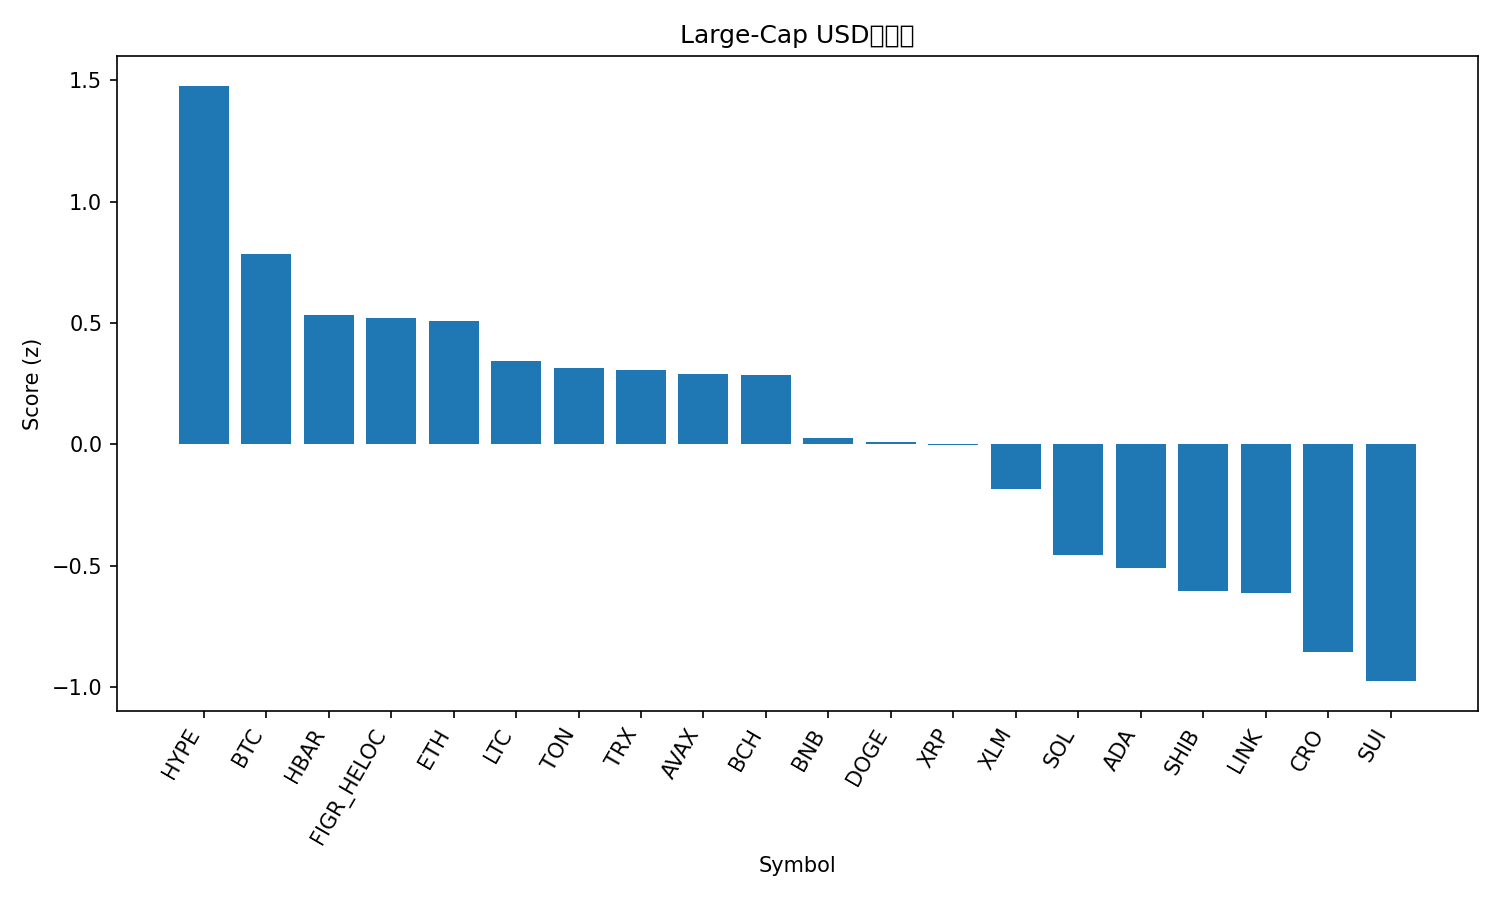

Values plotted in this chart, from the file beside it:
rank, name, symbol, price, pct_1h, pct_24h, pct_7d, pct_1h_vs_btc, pct_24h_vs_btc, pct_7d_vs_btc, market_cap_rank, market_cap, volume_usd, score
1, Hyperliquid, HYPE, 53.73, 0.3773, -0.2213, 5.767, 0.3567, -0.1764, 2.944, 16, 14529325089, 560306719, 1.477
2, Bitcoin, BTC, 115443, 0.02067, -0.04493, 2.823, 0.0, 0.0, 0.0, 1, 2299624350753, 47296523344, 0.7846
3, Hedera, HBAR, 0.2365, 0.1285, -1.762, 4.333, 0.1078, -1.717, 1.51, 25, 10022994933, 255309939, 0.5316
4, Figure Heloc, FIGR_HELOC, 0.9956, 0.0, -0.2438, -0.01757, -0.02067, -0.1989, -2.841, 20, 12369407616, 11819223, 0.5197
5, Ethereum, ETH, 4525, 0.09868, -1.93, 4.98, 0.07801, -1.885, 2.157, 2, 546169171137, 34530966674, 0.5092
6, Litecoin, LTC, 113.6, 0.05206, -1.433, 1.099, 0.0314, -1.388, -1.724, 27, 8668590233, 552139614, 0.3445
7, Toncoin, TON, 3.15, -0.04285, -0.9879, 1.84, -0.06352, -0.943, -0.9834, 28, 8102962303, 146171902, 0.3142
8, TRON, TRX, 0.3447, -0.06962, -1.161, 3.983, -0.09028, -1.116, 1.159, 10, 32630490283, 819011628, 0.3055
9, Avalanche, AVAX, 29.88, -0.5919, 0.4002, 17.5, -0.6126, 0.4452, 14.67, 18, 12617336614, 1244132914, 0.2894
10, Bitcoin Cash, BCH, 593.7, 0.006683, -1.303, 0.9466, -0.01398, -1.258, -1.877, 23, 11828769874, 526298006, 0.2873
11, BNB, BNB, 919.8, -0.2605, -0.9676, 4.649, -0.2811, -0.9227, 1.825, 5, 128008568131, 1384917419, 0.02491
12, Dogecoin, DOGE, 0.2683, 0.0219, -3.915, 10.39, 0.001229, -3.87, 7.566, 8, 40489393770, 5608348759, 0.008146
13, XRP, XRP, 2.99, -0.1277, -1.428, 0.6041, -0.1484, -1.383, -2.219, 3, 178688212042, 5809288664, -0.003607
14, Stellar, XLM, 0.38, -0.04082, -2.649, 0.5453, -0.06149, -2.604, -2.278, 22, 12101016599, 235228656, -0.182
15, Solana, SOL, 234.1, -0.3259, -3.023, 9.061, -0.3465, -2.978, 6.238, 6, 127028386469, 10108223285, -0.4546
16, Cardano, ADA, 0.8626, -0.1593, -2.934, -0.1915, -0.1799, -2.889, -3.015, 11, 31502050472, 2191622069, -0.5089
17, Shiba Inu, SHIB, 1.306e-05, -0.0118, -4.537, 1.347, -0.03247, -4.492, -1.476, 31, 7700343799, 275963371, -0.6028
18, Chainlink, LINK, 23.62, -0.3613, -2.275, 2.411, -0.382, -2.23, -0.412, 13, 16014510277, 929329198, -0.6103
19, Cronos, CRO, 0.2308, -0.2325, -2.382, -8.811, -0.2532, -2.337, -11.63, 30, 7763692432, 89400644, -0.8544
20, Sui, SUI, 3.51, -0.1237, -5.056, 0.801, -0.1444, -5.011, -2.022, 19, 12538165009, 1270966645, -0.9744
21, Polkadot, DOT, 4.15, -0.4466, -4.121, 2.555, -0.4673, -4.076, -0.2685, 34, 6321754465, 296588408, -1.264
